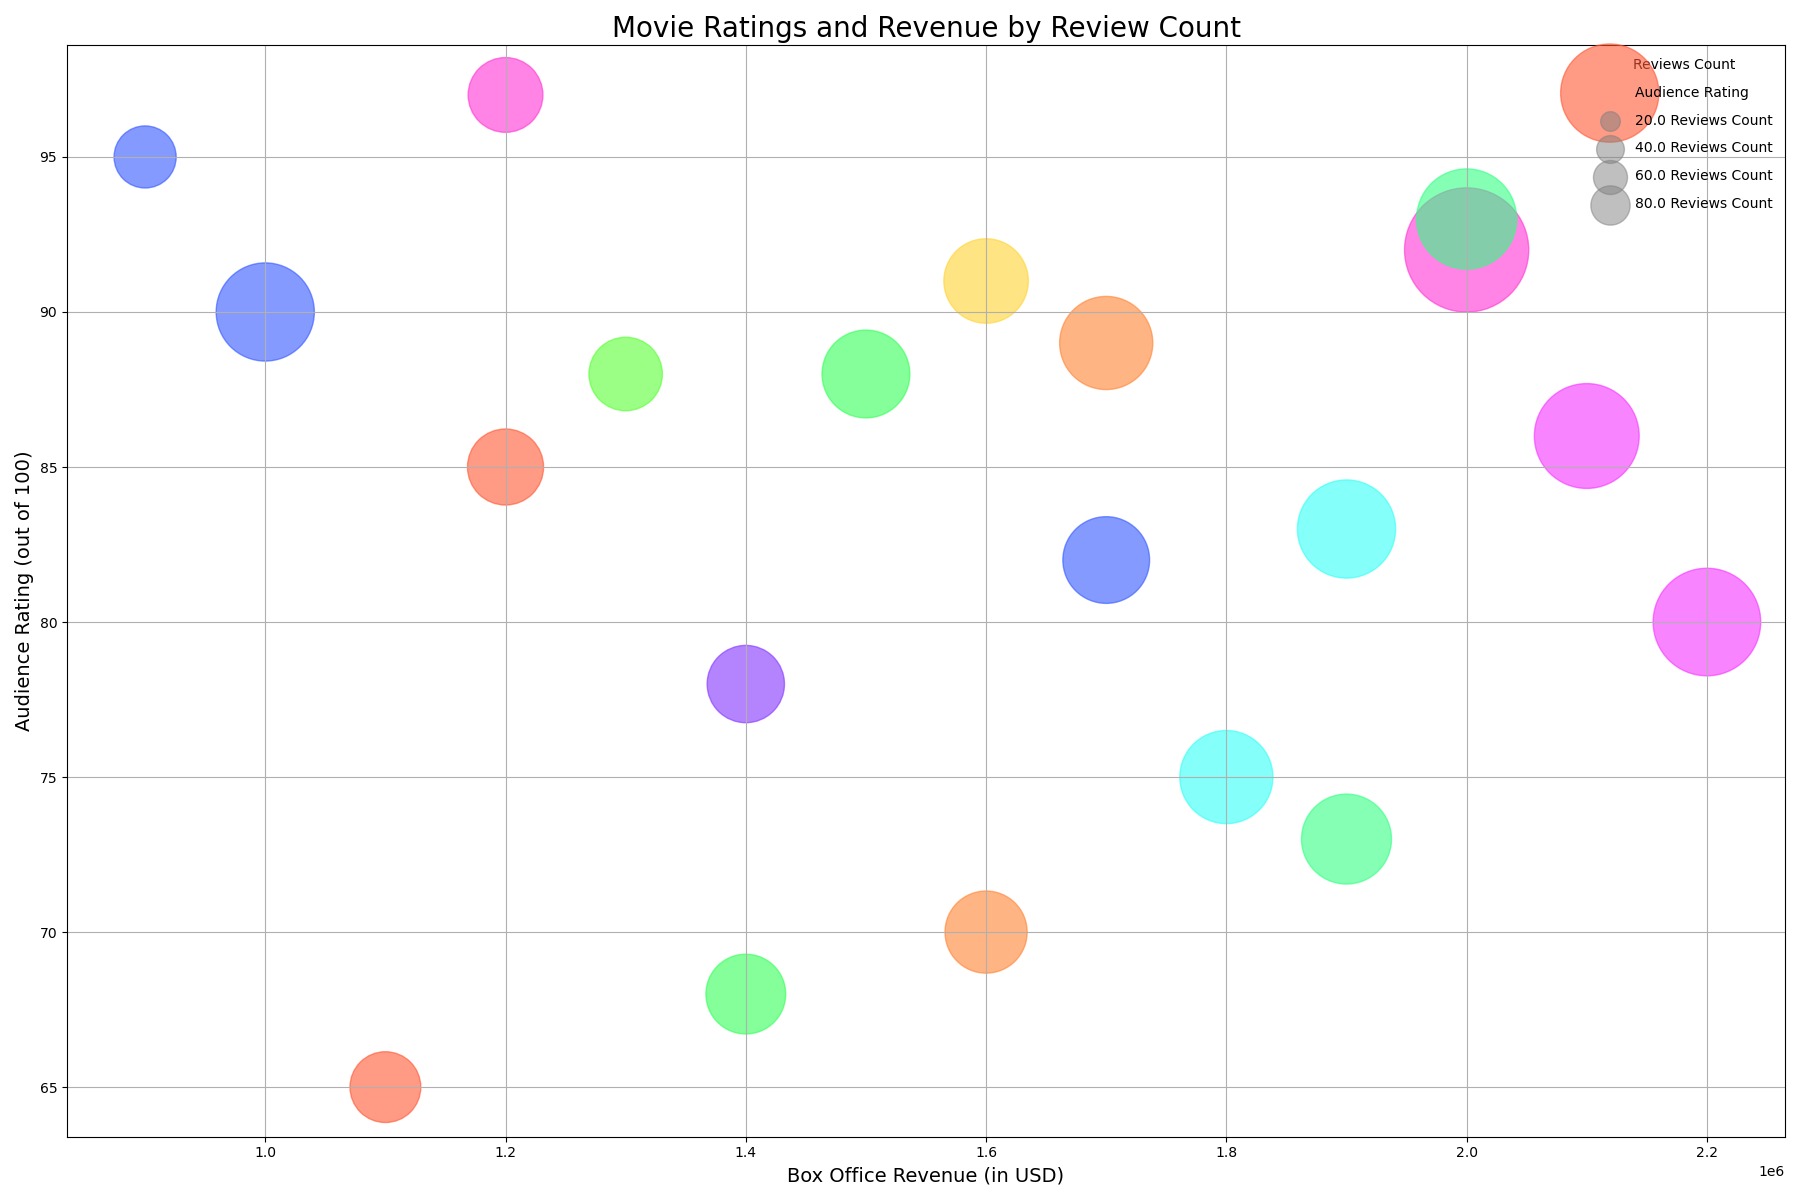

Source data for this figure (header and first rows):
Category, Movie, Box Office Revenue, Audience Rating, Reviews Count
Science Fiction, Movie A, 1200000, 85, 300
Science Fiction, Movie B, 1500000, 88, 400
Drama, Movie A, 1000000, 90, 500
Drama, Movie B, 2000000, 92, 800
Action, Movie A, 1800000, 75, 450
Action, Movie B, 2200000, 80, 600
Comedy, Movie A, 1600000, 70, 350
Comedy, Movie B, 1900000, 73, 420
Romance, Movie A, 1400000, 78, 310
Romance, Movie B, 1700000, 82, 390
Thriller, Movie A, 1300000, 88, 280
Thriller, Movie B, 1600000, 91, 370
Horror, Movie A, 1100000, 65, 260
Horror, Movie B, 1400000, 68, 330
Documentary, Movie A, 900000, 95, 200
Documentary, Movie B, 1200000, 97, 290
Animation, Movie A, 1900000, 83, 500
Animation, Movie B, 2100000, 86, 570
Fantasy, Movie A, 1700000, 89, 450
Fantasy, Movie B, 2000000, 93, 520
